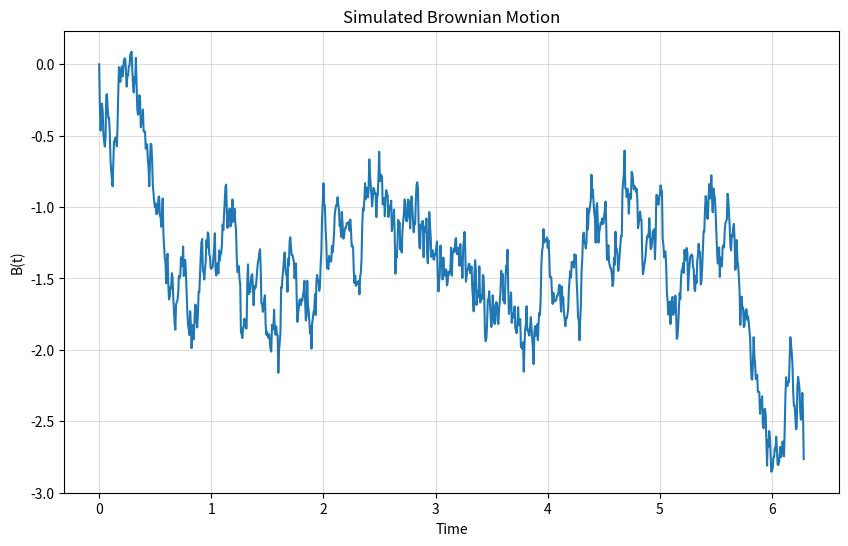

Source code (Python):
import numpy as np
import matplotlib.pyplot as plt

#https://www.johndcook.com/blog/2021/07/13/random-fourier-series/

def simulate_brownian_motion(num_terms=1000, spread = 0.001, seed = 10):
    """Simulates Brownian motion using a random Fourier series.

    Args:
        num_terms (int): Number of terms in the Fourier series.
        spread (float): difference between the start and end point.
        seed (int): seed for the RNG. 

    Returns:
        numpy.ndarray: Time points and corresponding Brownian motion values.
    """
    
    t = np.linspace(0, 2 * np.pi, num_terms)
    
    rng = np.random.default_rng(seed)
    xi = rng.normal(0, 1, num_terms)  # Independent standard normal variables

    B_t = xi[0] * t / np.sqrt(2 * np.pi)
    B_t += sum((1.0 / spread) * np.sin(n * t) * xi[n] / n for n in range(1, num_terms)) * 2 / np.sqrt(np.pi)

    return t, B_t * spread 

# Example usage
t, B_t = simulate_brownian_motion(num_terms=1000, spread = 1)

plt.figure(figsize=(10, 6))
plt.plot(t, B_t)
plt.title("Simulated Brownian Motion")
plt.xlabel("Time")
plt.ylabel("B(t)")
plt.grid(alpha=0.4)
plt.show()
